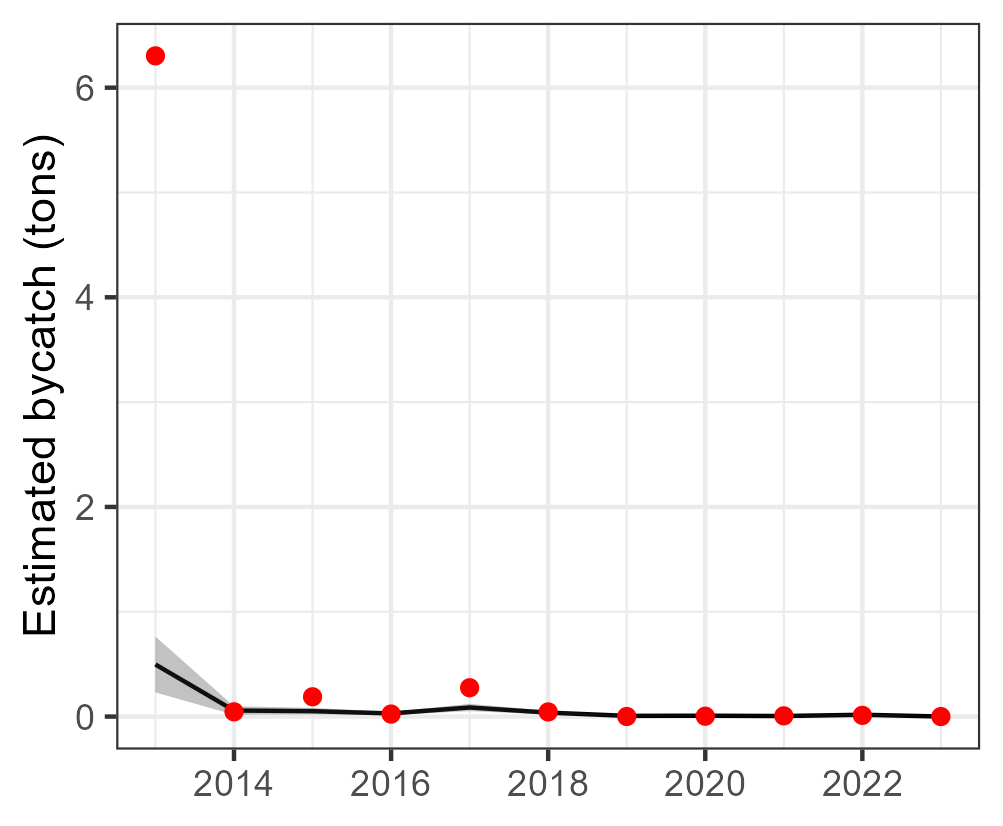

The table this chart was drawn from, first rows:
Year, est, se, est_corr, se_corr, lwr, upr, model, type, species
2013, 0.4969, 0.1359, 0.4969, NA, 0.2305, 0.7634, tV_mod_ln, single, Uraspis
2014, 0.05768, 0.02057, 0.05768, NA, 0.01736, 0.098, tV_mod_ln, single, Uraspis
2015, 0.05173, 0.01581, 0.05173, NA, 0.02076, 0.08271, tV_mod_ln, single, Uraspis
2016, 0.02989, 0.007708, 0.02989, NA, 0.01478, 0.04499, tV_mod_ln, single, Uraspis
2017, 0.08685, 0.0177, 0.08685, NA, 0.05215, 0.1215, tV_mod_ln, single, Uraspis
2018, 0.03781, 0.008899, 0.03781, NA, 0.02037, 0.05525, tV_mod_ln, single, Uraspis
2019, 0.006862, 0.002671, 0.006862, NA, 0.001626, 0.0121, tV_mod_ln, single, Uraspis
2020, 0.00805, 0.002522, 0.00805, NA, 0.003107, 0.01299, tV_mod_ln, single, Uraspis
2021, 0.005318, 0.002198, 0.005318, NA, 0.00101, 0.009627, tV_mod_ln, single, Uraspis
2022, 0.0175, 0.005824, 0.0175, NA, 0.006089, 0.02892, tV_mod_ln, single, Uraspis
2023, 0.0006726, 0.000573, 0.0006726, NA, -0.0004504, 0.001796, tV_mod_ln, single, Uraspis
